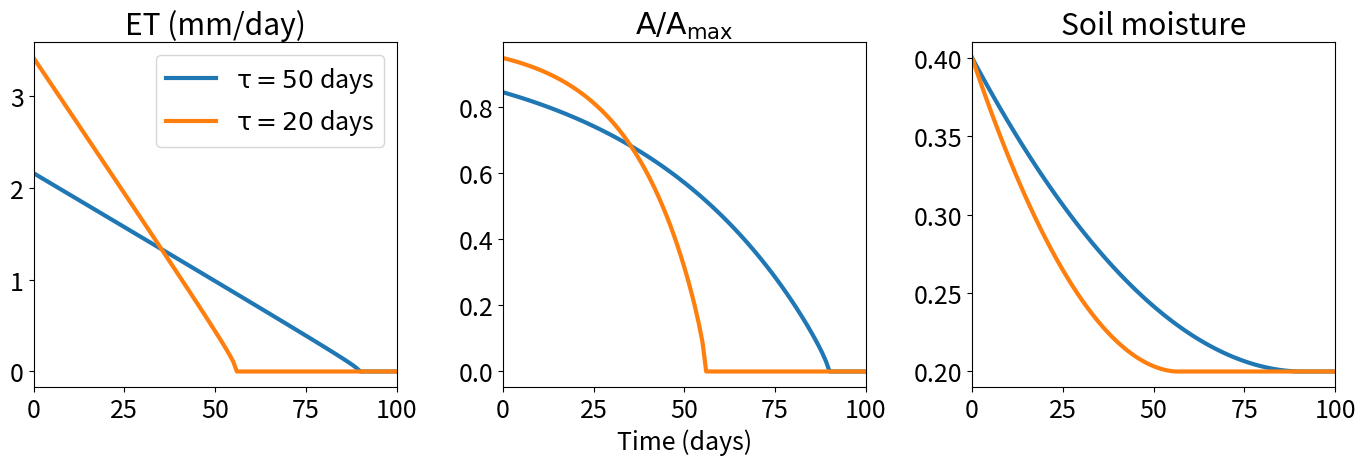
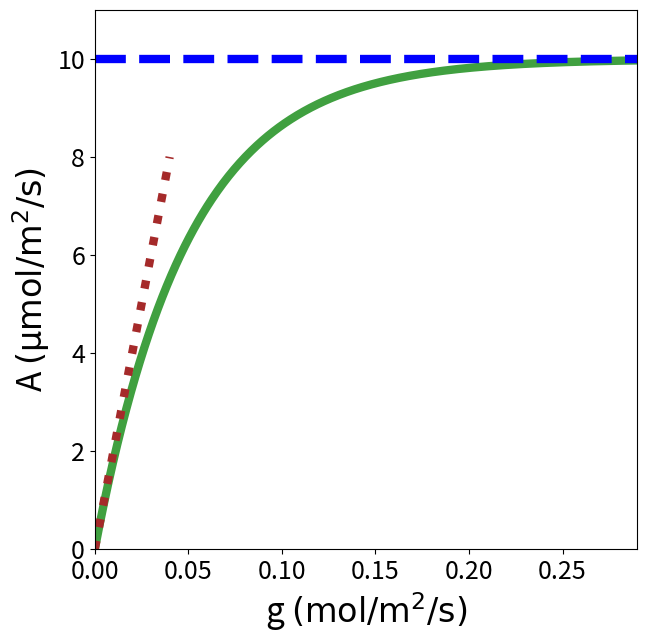

Write the Python code that produced these figures, in order.
# -*- coding: utf-8 -*-
"""
Created on Thu Dec  1 11:02:51 2022

@author: nholtzma
"""

import matplotlib.pyplot as plt
import numpy as np
#import pymc as pm
#import pandas as pd
#%%
fig_size = plt.rcParams["figure.figsize"]
fig_size[0] = 14
fig_size[1] = 7

plt.rcParams['font.size']=18
plt.rcParams['lines.linewidth']=3

plt.rcParams["mathtext.default"] = "sf"

import matplotlib.dates as mdates
myFmt = mdates.DateFormatter('%b %Y')
#%%
datalen = 120

prob_rain = 0.05
mean_rain = 3

precip = (np.random.rand(datalen) < prob_rain).astype(float)
precip *= mean_rain/prob_rain
#%%
vpd = 0.75/100
k = 0.1
sw = -100+500
tau = 50
tau_seconds = tau*(60*60*24)

et_arr = np.zeros(datalen)
g_arr = np.zeros(datalen)
sm_arr = np.zeros(datalen)


sm = 0+500
for i in range(datalen):
    sm_arr[i] = sm
    gi = np.sqrt(2/tau_seconds*k/vpd*np.clip(sm-sw,0,np.inf)*1000/18) #cond in mol/m^2/s
    eti = gi*vpd * 18/1000*60*60*24
    g_arr[i] = gi
    et_arr[i] = eti
    sm += 0*precip[i] - eti

tau = 20
tau_seconds = tau*(60*60*24)

et_arr2 = np.zeros(datalen)
sm_arr2 = np.zeros(datalen)
g_arr2 = np.zeros(datalen)


sm = 0+500
for i in range(datalen):
    sm_arr2[i] = sm
    gi = np.sqrt(2/tau_seconds*k/vpd*np.clip(sm-sw,0,np.inf)*1000/18) #cond in mol/m^2/s
    eti = gi*vpd * 18/1000*60*60*24
    g_arr2[i] = gi

    et_arr2[i] = eti
    sm += 0*precip[i] - eti
#%%
gpp1 = 1 - np.exp(-g_arr/k)
gpp2 = 1 - np.exp(-g_arr2/k)
#%%

#%%
plt.figure(figsize=(14,5))

plt.subplot(1,3,1)
plt.plot(et_arr,label=r"$\tau=50$ days")
plt.plot(et_arr2,label=r"$\tau=20$ days")
plt.xlim(0,100)
plt.legend()

plt.title("ET (mm/day)")
plt.subplot(1,3,2)
plt.plot(gpp1)
plt.plot(gpp2)
plt.xlim(0,100)
plt.title("$A/A_{max}$")
plt.xlabel("Time (days)")

plt.subplot(1,3,3)
plt.plot(sm_arr/500-0.6,label=r"$\tau=50$ days")
plt.plot(sm_arr2/500-0.6,label=r"$\tau=20$ days")
plt.xlim(0,100)
plt.title("Soil moisture")

plt.tight_layout()

#plt.savefig("C:/Users/<user>/OneDrive - Stanford/agu 2022/plots for poster/theory_fig2.svg",bbox_inches="tight")
#%%
amax = 10
g63 = 0.05
g_range = np.linspace(0,0.3,500)
a_range = amax*(1-np.exp(-g_range/g63))
plt.figure(figsize=(7,7))
plt.plot(g_range,a_range,color="green",linewidth=6,alpha=0.75)
plt.xlabel("g $(mol/m^2/s)$",fontsize=24)
plt.ylabel("A $(\mu mol/m^2/s)$",fontsize=24)
plt.axhline(10,color="blue",linestyle="--",linewidth=6)
plt.plot([0,0.04],[0,0.04*amax/g63],":",color="brown",linewidth=6)
plt.xlim(0,0.29)
plt.ylim(0,11)